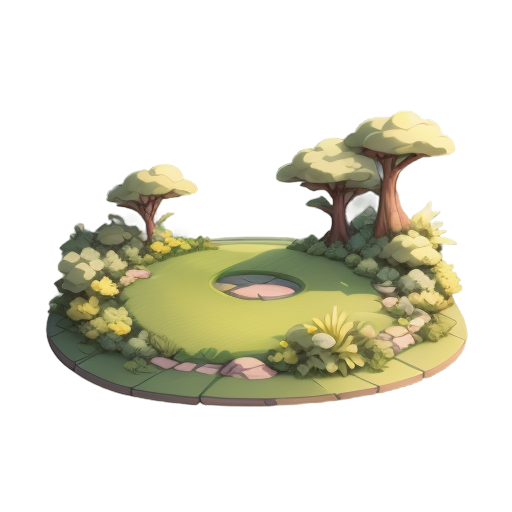
Generation parameters embedded in this image by AUTOMATIC1111 Stable Diffusion web UI or a fork of it (Forge, ...) (PNG 'parameters' text chunk):
A patch of lush green grass, 2D animation style, vibrant and natural green tones, soft gradients on individual blades, realistic textures, clean and minimalistic design, centered composition, no background, soft lighting, suitable for a standalone illustration of grass, peaceful and natural atmosphere
Steps: 20, Sampler: Euler a, Schedule type: Automatic, CFG scale: 7, Seed: 3007243305, Size: 512x512, Model hash: 74552224ec, Model: gameIconInstitute_v30, layerdiffusion_enabled: True, layerdiffusion_method: (SD1.5) Only Generate Transparent Image (Attention Injection), layerdiffusion_weight: 1, layerdiffusion_ending_step: 1, layerdiffusion_fg_image: False, layerdiffusion_bg_image: False, layerdiffusion_blend_image: False, layerdiffusion_resize_mode: Crop and Resize, layerdiffusion_fg_additional_prompt: , layerdiffusion_bg_additional_prompt: , layerdiffusion_blend_additional_prompt: , Version: f2.0.1v1.10.1-previous-622-g1f140749